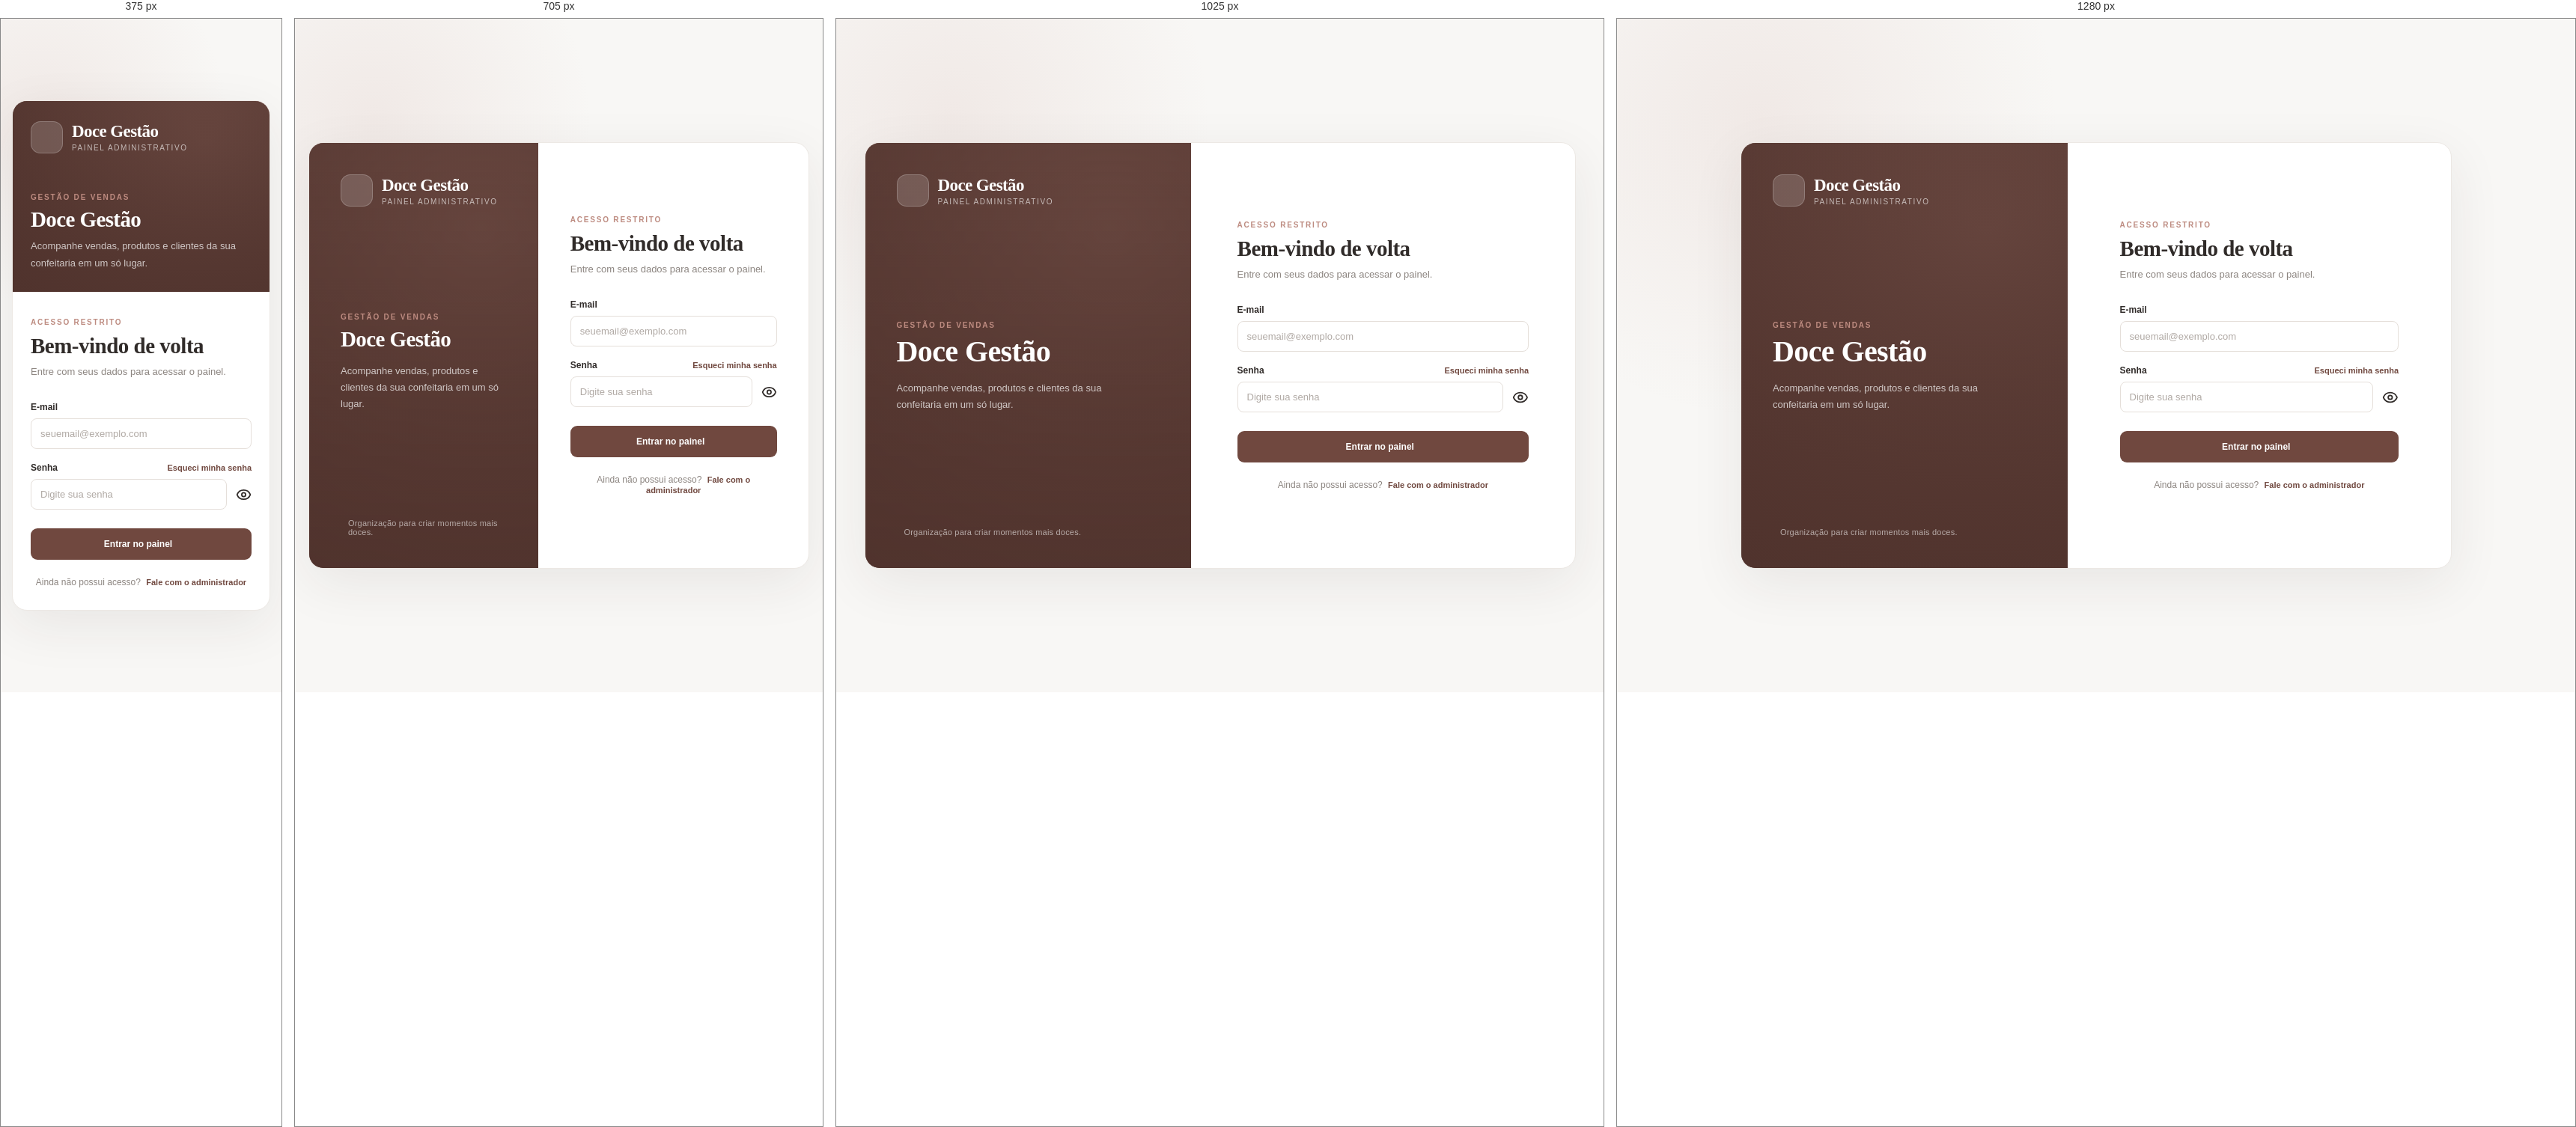
Rendered at 375 px, 705 px, 1025 px and 1280 px, left to right.

<!-- file: login.html -->
<!doctype html>
<html lang="pt-BR">
  <head>
    <meta charset="UTF-8" />
    <meta name="viewport" content="width=device-width, initial-scale=1.0" />
    <title>Doce Gestão | Entrar</title>
    <link rel="stylesheet" href="../styles/styles.css" />
    <link rel="preconnect" href="https://fonts.googleapis.com" />
    <link
      href="https://fonts.googleapis.com/css2?family=DM+Sans:wght@400;500;600;700&family=Playfair+Display:wght@600;700&display=swap"
      rel="stylesheet"
    />
    <script src="https://unpkg.com/lucide@latest"></script>
  </head>

  <body>
    <main class="login-page">
      <div class="login-layout">
        <section class="login-intro" aria-label="Sobre o Doce Gestão">
          <div class="login-brand">
            <div class="brand-icon"><i data-lucide="cake-slice"></i></div>
            <div>
              <div class="brand-name">Doce Gestão</div>
              <div class="brand-subtitle">Painel administrativo</div>
            </div>
          </div>

          <div class="login-message">
            <div class="eyebrow">Gestão de vendas</div>
            <h1>Doce Gestão</h1>
            <p>
              Acompanhe vendas, produtos e clientes da sua confeitaria em um só
              lugar.
            </p>
          </div>

          <div class="login-quote">
            <i data-lucide="sparkles"></i>
            <span>Organização para criar momentos mais doces.</span>
          </div>
        </section>

        <section class="login-form-area">
          <form class="login-form" id="formlogin" action="/login" method="post">
            <div class="login-form-header">
              <div class="eyebrow">Acesso restrito</div>
              <h2>Bem-vindo de volta</h2>
              <p>Entre com seus dados para acessar o painel.</p>
            </div>

            <div class="login-fields">
              <div class="login-field">
                <label for="email">E-mail</label>
                <input
                  id="email"
                  name="email"
                  type="email"
                  autocomplete="email"
                  placeholder="seuemail@exemplo.com"
                  required
                />
              </div>

              <div class="login-field">
                <div class="login-password-row">
                  <label for="password">Senha</label>
                  <a class="login-link" href="/forget-pass">
                    Esqueci minha senha
                  </a>
                </div>
                <div class="login-password-row">
                  <input
                    id="password"
                    name="password"
                    type="password"
                    autocomplete="current-password"
                    placeholder="Digite sua senha"
                    required
                  />
                  <svg
                    id="togglePassword"
                    xmlns="http://www.w3.org/2000/svg"
                    width="24"
                    height="24"
                    viewBox="0 0 24 24"
                    fill="none"
                    stroke="currentColor"
                    stroke-width="2"
                    stroke-linecap="round"
                    stroke-linejoin="round"
                    class="lucide lucide-eye preview-icon"
                  >
                    <path
                      d="M2.062 12.348a1 1 0 0 1 0-.696 10.75 10.75 0 0 1 19.876 0 1 1 0 0 1 0 .696 10.75 10.75 0 0 1-19.876 0"
                    />
                    <circle cx="12" cy="12" r="3" />
                  </svg>
                </div>
              </div>
            </div>

            <button class="button button-primary login-submit" type="submit">
              Entrar no painel
              <i data-lucide="arrow-right"></i>
            </button>

            <p class="login-footer">
              Ainda não possui acesso?
              <a class="login-link" href="mailto:vinicius.augustodev@gmail.com">
                Fale com o administrador
              </a>
            </p>
          </form>
        </section>
      </div>
    </main>

    <script src="../components/login.js"></script>
    <script>
      lucide.createIcons();
    </script>
  </body>
</html>


/* @media block from styles.css */
@media (max-width: 1200px) {
  .sidebar {
    width: 220px;
  }

  .main {
    margin-left: 220px;
  }

  .content {
    padding: 28px 24px;
  }

  .topbar {
    padding: 0 24px;
  }

  .stats-grid {
    grid-template-columns: repeat(2, minmax(0, 1fr));
  }

  .dashboard-grid {
    grid-template-columns: minmax(0, 1.4fr) minmax(260px, 1fr);
  }
}

/* @media block from styles.css */
@media (max-width: 850px) {
  .sidebar {
    transform: translateX(-100%);
    transition: transform 0.25s;
    width: 252px;
    box-shadow: none;
  }

  .sidebar.open {
    transform: translateX(0);
    box-shadow: 15px 0 40px #0001;
  }

  .main {
    margin-left: 0;
  }

  .mobile-menu {
    display: grid;
  }

  .dashboard-grid {
    grid-template-columns: 1fr;
  }

  .page-heading {
    align-items: flex-start;
  }

  .date-label {
    display: none;
  }
}

/* @media block from styles.css */
@media (max-width: 560px) {
  .login-page {
    padding: 15px;
  }

  .login-layout {
    display: block;
    min-height: auto;
  }

  .login-intro {
    min-height: 255px;
    padding: 27px 24px;
    gap: 35px;
  }

  .login-message h1 {
    font-size: 29px;
  }

  .login-message p {
    margin-top: 9px;
  }

  .login-quote {
    display: none;
  }

  .login-form-area {
    padding: 35px 24px 30px;
  }

  .topbar {
    height: 65px;
    padding: 0 16px;
  }

  .content {
    padding: 24px 15px;
  }

  .page-heading {
    flex-direction: column;
  }

  .page-heading > .button {
    width: 100%;
  }

  .stats-grid {
    gap: 10px;
  }

  .stat-card {
    padding: 15px;
  }

  .stat-value {
    font-size: 22px;
  }

  .stat-icon {
    width: 32px;
    height: 32px;
  }

  .panel-header {
    padding: 17px;
    flex-wrap: wrap;
  }

  .chart-container {
    height: 220px;
    padding: 10px 10px 18px;
  }

  .product-list {
    padding: 0 16px 12px;
  }

  .table-actions {
    width: 100%;
  }

  .search-box {
    flex: 1;
    min-width: 0;
  }

  .form-grid {
    grid-template-columns: 1fr;
  }

  .field.full {
    grid-column: auto;
  }

  .modal-body {
    padding: 18px;
  }

  .panel-footer {
    padding: 14px 16px;
  }
}